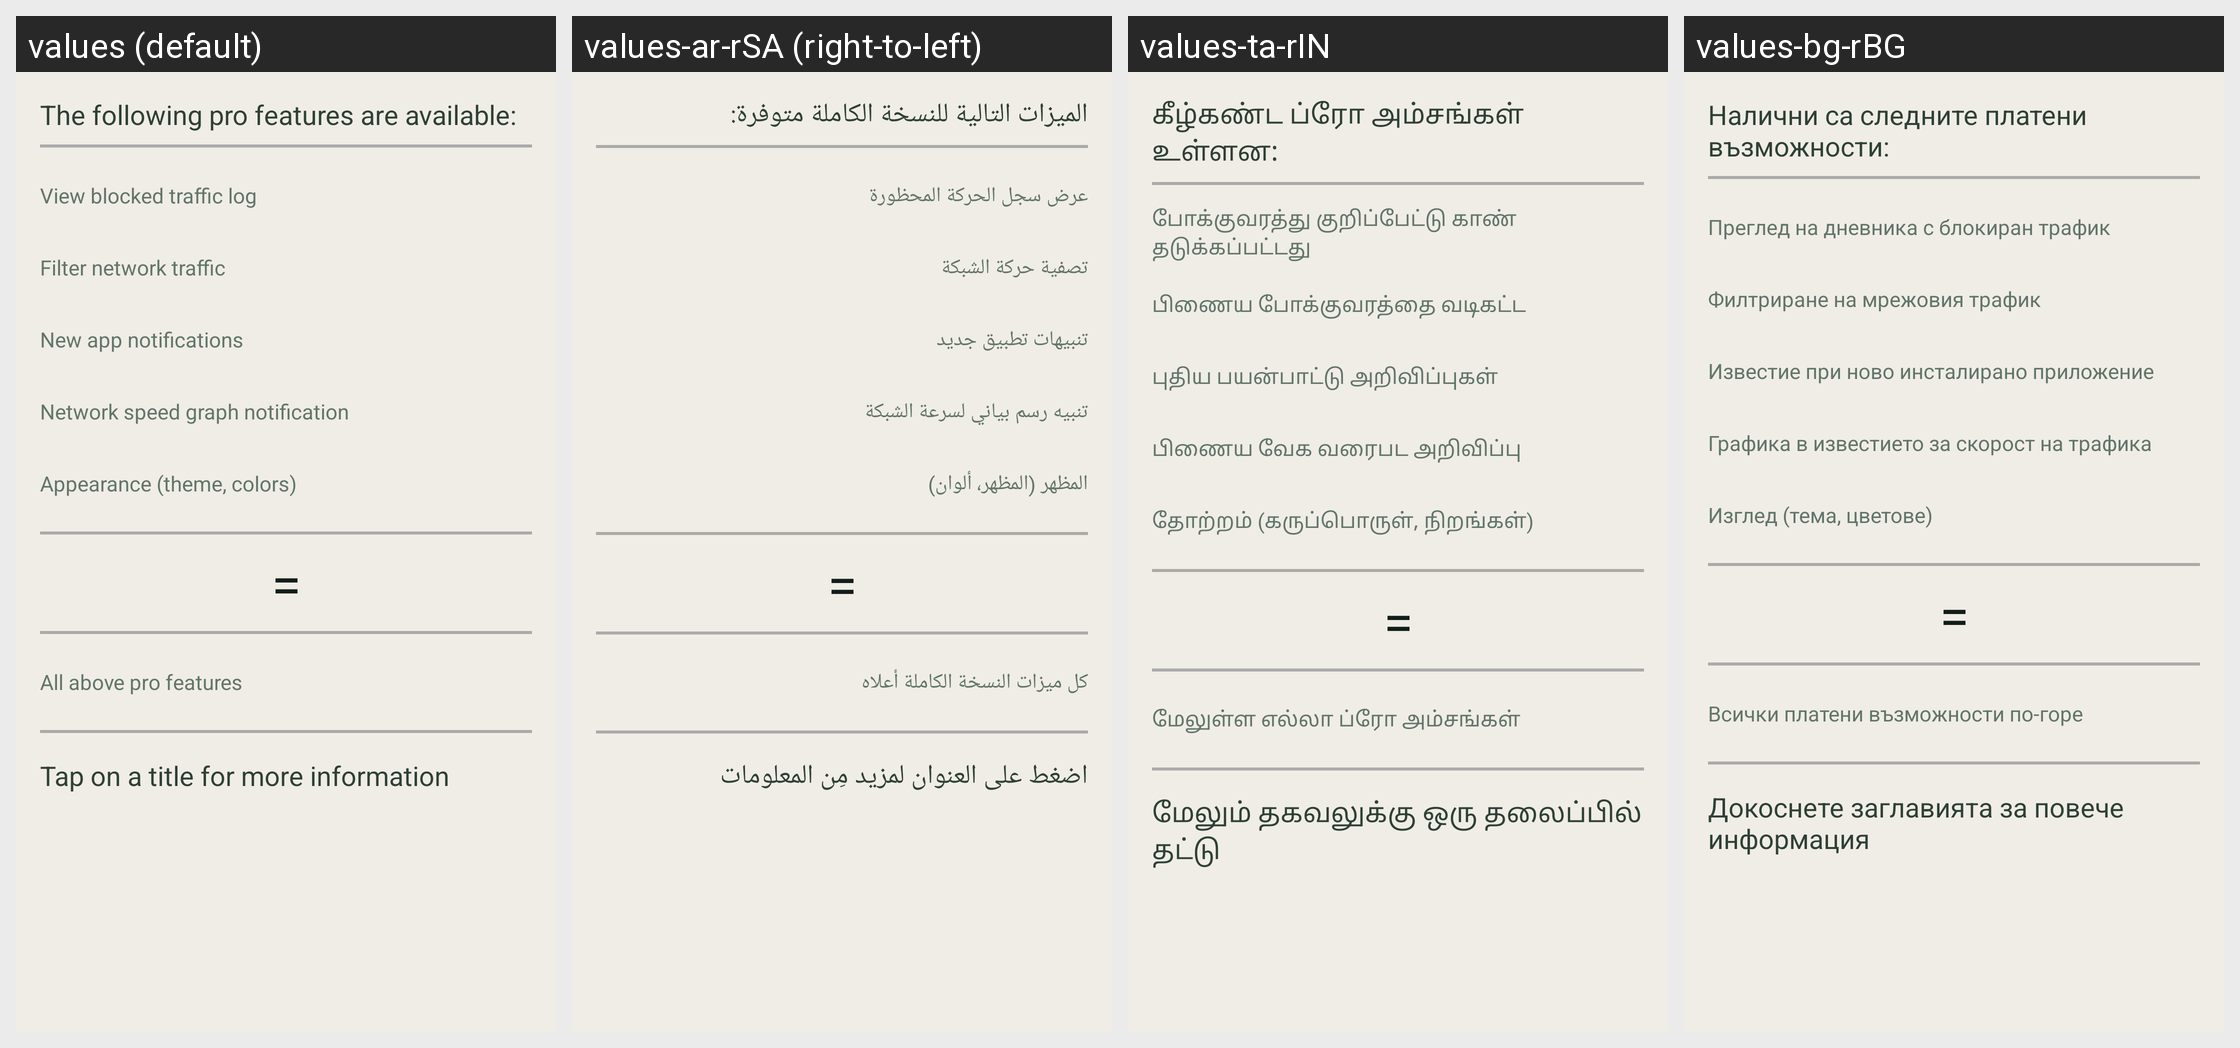

The Android screen above is rendered under several locales of the same app. Produce the string resources it draws, with the default and per-locale values.
Android screen res/layout/pro.xml rendered under 4 locales, left to right: values (default), values-ar-rSA (right-to-left), values-ta-rIN, values-bg-rBG. Device: Nexus 5 (rendered at 1080×1920; each locale shown at half size, 540×960, under a caption strip naming it); theme AppThemeTeal.
Other locales in the repository, not shown: values-az-rAZ, values-bn-rBD, values-ca-rES, values-cs-rCZ, values-da-rDK, values-de-rDE, values-el-rGR, values-es-rES, values-et-rEE, values-eu-rES, values-fa-rIR, values-fi-rFI, values-fil-rPH, values-fr-rFR, values-hi-rIN, values-hr-rHR, values-hu-rHU, values-in-rID, values-it-rIT, values-iw-rIL, values-ja-rJP, values-ko-rKR, values-lt-rLT, values-lv-rLV, values-ml-rIN, values-my-rMM, values-nl-rNL, values-no-rNO, values-or-rIN, values-pl-rPL, values-pt-rBR, values-pt-rPT, values-ro-rRO, values-ru-rRU, values-si-rLK, values-sk-rSK, values-sl-rSI, values-sr-rSP, values-sv-rSE, values-tl-rPH, values-tr-rTR, values-ug-rCN, values-uk-rUA, values-vi-rVN, values-zh-rCN, values-zh-rTW.
Strings drawn on this screen, with the default value and each locale's value (text and hints the layout hard-codes, and strings that could not be matched under every locale, appear in the picture but are not listed):

title_pro_description
  values: The following pro features are available:
  values-ar-rSA: الميزات التالية للنسخة الكاملة متوفرة:
  values-ta-rIN: கீழ்கண்ட ப்ரோ அம்சங்கள் உள்ளன:
  values-bg-rBG: Налични са следните платени възможности:

title_pro_log
  values: View blocked traffic log
  values-ar-rSA: عرض سجل الحركة المحظورة
  values-ta-rIN: போக்குவரத்து குறிப்பேட்டு காண் தடுக்கப்பட்டது
  values-bg-rBG: Преглед на дневника с блокиран трафик

title_pro_filter
  values: Filter network traffic
  values-ar-rSA: تصفية حركة الشبكة
  values-ta-rIN: பிணைய போக்குவரத்தை வடிகட்ட
  values-bg-rBG: Филтриране на мрежовия трафик

title_pro_notify
  values: New app notifications
  values-ar-rSA: تنبيهات تطبيق جديد
  values-ta-rIN: புதிய பயன்பாட்டு அறிவிப்புகள்
  values-bg-rBG: Известие при ново инсталирано приложение

title_pro_speed
  values: Network speed graph notification
  values-ar-rSA: تنبيه رسم بياني لسرعة الشبكة
  values-ta-rIN: பிணைய வேக வரைபட அறிவிப்பு
  values-bg-rBG: Графика в известието за скорост на трафика

title_pro_theme
  values: Appearance (theme, colors)
  values-ar-rSA: المظهر (المظهر، ألوان)
  values-ta-rIN: தோற்றம் (கருப்பொருள், நிறங்கள்)
  values-bg-rBG: Изглед (тема, цветове)

title_pro_all
  values: All above pro features
  values-ar-rSA: كل ميزات النسخة الكاملة أعلاه
  values-ta-rIN: மேலுள்ள எல்லா ப்ரோ அம்சங்கள்
  values-bg-rBG: Всички платени възможности по-горе

title_pro_details
  values: Tap on a title for more information
  values-ar-rSA: اضغط على العنوان لمزيد مِن المعلومات
  values-ta-rIN: மேலும் தகவலுக்கு ஒரு தலைப்பில் தட்டு
  values-bg-rBG: Докоснете заглавията за повече информация
